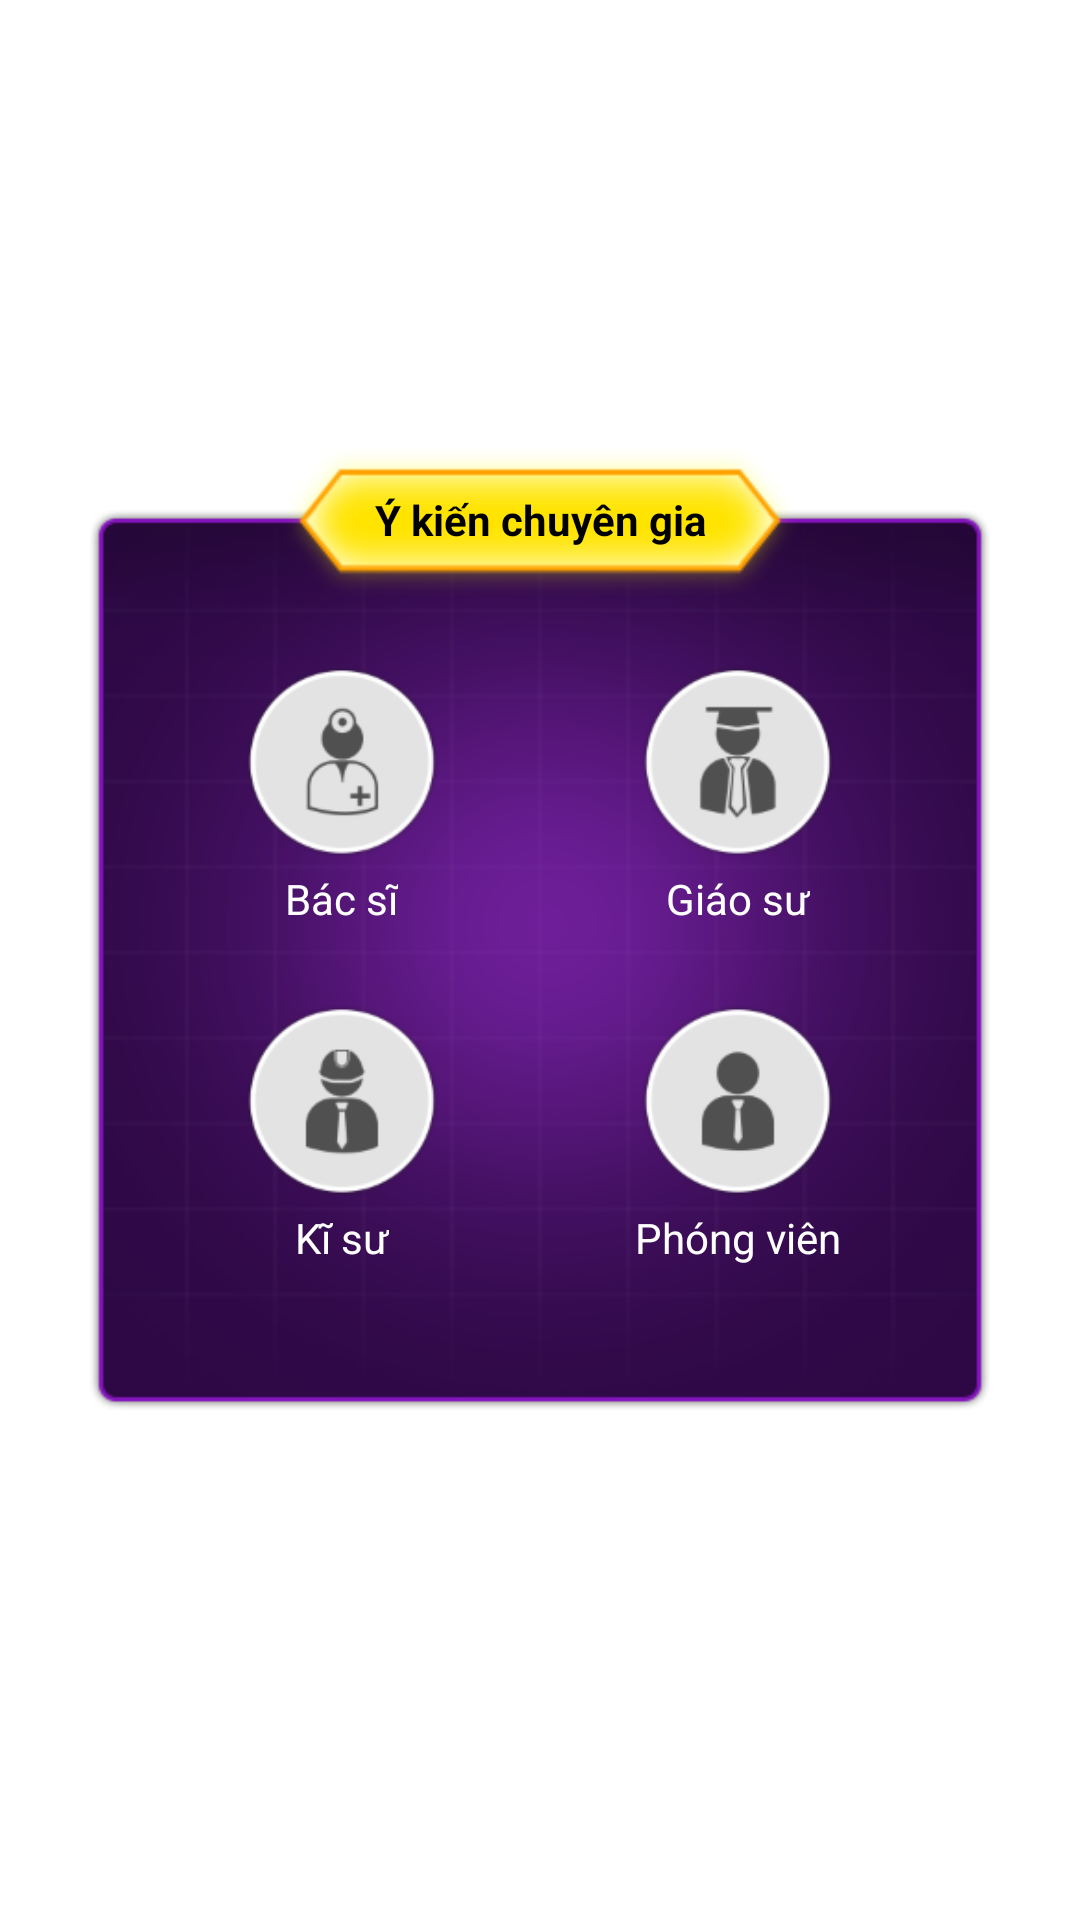

The Android layout XML behind this screen, and the referenced resources:
<!-- AndroidManifest.xml: application theme Theme.AiLaTrieuPhu -->
<!-- res/layout/call_dialog.xml -->
<?xml version="1.0" encoding="utf-8"?>
<LinearLayout xmlns:android="http://schemas.android.com/apk/res/android"
    android:layout_width="match_parent"
    android:layout_height="match_parent"
    android:orientation="vertical"
    android:gravity="center">

    <RelativeLayout
        android:id="@+id/rl_calls"
        android:layout_width="300dp"
        android:layout_height="300dp"
        android:padding="48dp"
        android:gravity="center"
        android:background="@drawable/player_layout_help_call_audience_background">

        <LinearLayout
            android:id="@+id/ln_answer"
            android:visibility="gone"
            android:layout_centerHorizontal="true"
            android:layout_width="wrap_content"
            android:layout_height="wrap_content"
            android:gravity="center_horizontal"
            android:orientation="vertical">

            <TextView
                android:id="@+id/tv_answer"
                android:paddingTop="16dp"
                android:paddingBottom="32dp"
                android:layout_width="wrap_content"
                android:layout_height="wrap_content"
                android:text="Theo tôi đáp án đúng là A"
                android:textStyle="bold"
                android:textSize="16sp"
                android:textColor="#ffbe1c" />

            <Button
                android:id="@+id/btn_close"
                android:layout_width="102dp"
                android:layout_height="wrap_content"
                android:text="Đóng"
                android:textColor="#ffffff"
                android:textAllCaps="false"
                android:background="@drawable/dialog_confirm_background_button" />
        </LinearLayout>

        <LinearLayout
            android:id="@+id/ln_call_01"
            android:layout_alignParentLeft="true"
            android:layout_width="wrap_content"
            android:layout_height="wrap_content"
            android:gravity="center_horizontal"
            android:orientation="vertical">

            <ImageButton
                android:background="@drawable/btn_help_call_01"
                android:id="@+id/btn_help_01"
                android:layout_width="72dp"
                android:layout_height="72dp" />

            <TextView
                android:layout_width="wrap_content"
                android:layout_height="wrap_content"
                android:text="Bác sĩ"
                android:textColor="#ffffff" />
        </LinearLayout>

        <LinearLayout
            android:id="@+id/ln_call_02"
            android:layout_width="wrap_content"
            android:layout_height="wrap_content"
            android:layout_alignParentRight="true"
            android:gravity="center_horizontal"
            android:orientation="vertical">

            <ImageButton
                android:layout_width="72dp"
                android:layout_height="72dp"
                android:background="@drawable/btn_help_call_02"
                android:id="@+id/btn_help_02" />

            <TextView
                android:layout_width="wrap_content"
                android:layout_height="wrap_content"
                android:text="Giáo sư"
                android:textColor="#ffffff" />
        </LinearLayout>

        <LinearLayout
            android:id="@+id/ln_call_03"
            android:layout_width="wrap_content"
            android:layout_height="wrap_content"
            android:layout_alignParentBottom="true"
            android:gravity="center_horizontal"
            android:orientation="vertical">

            <ImageButton
                android:id="@+id/btn_help_03"
                android:layout_width="72dp"
                android:layout_height="72dp"
                android:background="@drawable/btn_help_call_03" />

            <TextView
                android:layout_width="wrap_content"
                android:layout_height="wrap_content"
                android:text="Kĩ sư"
                android:textColor="#ffffff" />
        </LinearLayout>

        <LinearLayout
            android:id="@+id/ln_call_04"
            android:layout_width="wrap_content"
            android:layout_height="wrap_content"
            android:layout_alignParentBottom="true"
            android:layout_alignParentRight="true"
            android:gravity="center_horizontal"
            android:orientation="vertical">

            <ImageButton
                android:id="@+id/btn_help_04"
                android:layout_width="72dp"
                android:layout_height="72dp"
                android:background="@drawable/btn_help_call_04" />

            <TextView
                android:layout_width="wrap_content"
                android:layout_height="wrap_content"
                android:text="Phóng viên"
                android:textColor="#ffffff" />
        </LinearLayout>

    </RelativeLayout>

    <TextView
        android:layout_width="172dp"
        android:layout_height="50dp"
        android:text="Ý kiến chuyên gia"
        android:gravity="center"
        android:textStyle="bold"
        android:textColor="#000000"
        android:background="@drawable/player_layout_help_call_title_background"
        android:layout_marginTop="-322dp" />

</LinearLayout>
<!-- resources referenced by this layout -->
<resources>
  <!-- drawable btn_help_call_01 (drawable) -->
  <?xml version="1.0" encoding="utf-8"?>
  <selector xmlns:android="http://schemas.android.com/apk/res/android">
      <item android:drawable="@drawable/player_layout_help_call_01" android:state_pressed="false" />
      <item android:drawable="@drawable/player_layout_help_call_01_active" android:state_pressed="true" />
  </selector>
  <!-- drawable btn_help_call_02 (drawable) -->
  <?xml version="1.0" encoding="utf-8"?>
  <selector xmlns:android="http://schemas.android.com/apk/res/android">
      <item android:drawable="@drawable/player_layout_help_call_02" android:state_pressed="false" />
      <item android:drawable="@drawable/player_layout_help_call_02_active" android:state_pressed="true" />
  </selector>
  <!-- drawable btn_help_call_03 (drawable) -->
  <?xml version="1.0" encoding="utf-8"?>
  <selector xmlns:android="http://schemas.android.com/apk/res/android">
      <item android:drawable="@drawable/player_layout_help_call_03" android:state_pressed="false" />
      <item android:drawable="@drawable/player_layout_help_call_03_active" android:state_pressed="true" />
  </selector>
  <!-- drawable btn_help_call_04 (drawable) -->
  <?xml version="1.0" encoding="utf-8"?>
  <selector xmlns:android="http://schemas.android.com/apk/res/android">
      <item android:drawable="@drawable/player_layout_help_call_04_active" android:state_pressed="true" />
      <item android:drawable="@drawable/player_layout_help_call_04" />
  </selector>
  <!-- drawable dialog_confirm_background_button: png bitmap (drawable-xhdpi, 1041 bytes) -->
  <!-- drawable player_layout_help_call_audience_background: png bitmap (drawable-xxxhdpi, 45562 bytes) -->
  <!-- drawable player_layout_help_call_title_background: png bitmap (drawable-xhdpi, 3586 bytes) -->
  <style name="Theme.AiLaTrieuPhu" parent="Theme.MaterialComponents.DayNight.NoActionBar">
          
          <item name="colorPrimary">@color/purple_500</item>
          <item name="colorPrimaryVariant">@color/colorBackground</item>
          <item name="colorOnPrimary">@color/white</item>
          
          <item name="colorSecondary">@color/teal_200</item>
          <item name="colorSecondaryVariant">@color/teal_700</item>
          <item name="colorOnSecondary">@color/black</item>
          
          <item name="android:statusBarColor">?attr/colorPrimaryVariant</item>
          
      </style>
  <!-- drawable player_layout_help_call_01: png bitmap (drawable-xhdpi, 8628 bytes) -->
  <!-- drawable player_layout_help_call_01_active: png bitmap (drawable-xhdpi, 12740 bytes) -->
  <!-- drawable player_layout_help_call_02: png bitmap (drawable-xhdpi, 8522 bytes) -->
  <!-- drawable player_layout_help_call_02_active: png bitmap (drawable-xhdpi, 12686 bytes) -->
  <!-- drawable player_layout_help_call_03: png bitmap (drawable-xhdpi, 8171 bytes) -->
  <!-- drawable player_layout_help_call_03_active: png bitmap (drawable-xhdpi, 12254 bytes) -->
  <!-- drawable player_layout_help_call_04_active: png bitmap (drawable-xhdpi, 11785 bytes) -->
  <!-- drawable player_layout_help_call_04: png bitmap (drawable-xhdpi, 7734 bytes) -->
  <color name="purple_500">#FF6200EE</color>
  <color name="colorBackground">#ff210030</color>
  <color name="white">#FFFFFFFF</color>
  <color name="teal_200">#FF03DAC5</color>
  <color name="teal_700">#FF018786</color>
  <color name="black">#FF000000</color>
</resources>
